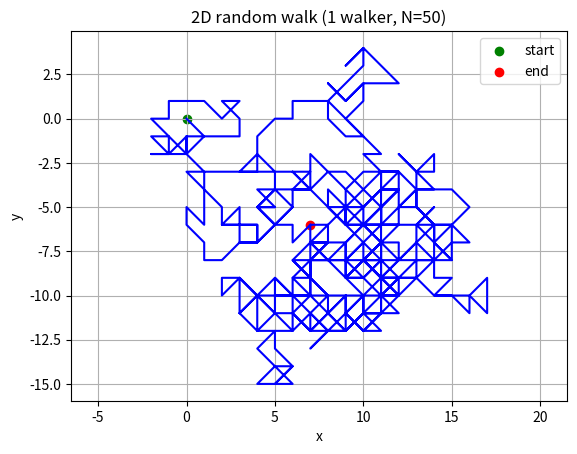
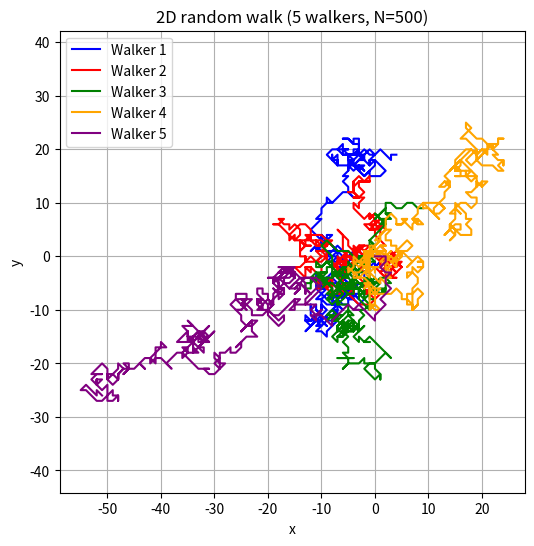

These figures' Python source, in order:
import numpy as np
import matplotlib.pyplot as plt

seed = 1234
rng = np.random.default_rng(seed)


def walker2D():
    """
    @brief This function simulates and plots a 2D random walker.

    The walker starts at position (0, 0) and takes N = 50 steps. At each step the x- and y-components of the step are chosen independently from {-1, 0, 1} with equal probability. This means the walker can move horizontally, vertically, diagonally, or stand still.

    The function plots the trajectory in the xy-plane and marks the start- and end-points.

    @returns None
    Displays a plot figure showing the 2D random walk.
    """
    num_steps = 500

    # Storing positions in x and y arrays
    x = np.zeros(num_steps + 1)
    y = np.zeros(num_steps + 1)

    # Generating random steps in x and y
    dx = rng.integers(low=-1, high=2, size=num_steps)
    dy = rng.integers(low=-1, high=2, size=num_steps)

    # Using the cumulative function on the positions in the arrays usign the randomly generated steps
    x[1:] = np.cumsum(dx)
    y[1:] = np.cumsum(dy)

    # Ploting the path
    plt.plot(
        x, y, color="blue"
    )  # Should i use "tab:blue" or something for better visuals maybe?
    # Marking the start- and end-points in the plot
    plt.scatter([0], [0], color="green", label="start")
    plt.scatter([x[-1]], [y[-1]], color="red", label="end")

    # Setting up the plot details
    plt.xlabel("x")
    plt.ylabel("y")
    plt.title("2D random walk (1 walker, N=50)")
    plt.legend()
    # Using this for accurate visual representation purposes
    plt.axis("equal")
    plt.grid(True)
    plt.show()


def many_walkers_2D():
    """
    @brief This function simulates and plots multiple 2D random walkers.

    It simulates M=5 walkers taking N=500 steps in 2D. Each walker starts at position (0, 0). At every time step, Δx and Δy are chosen
    independently from the set of: {-1, 0, +1}, with an equal probability.

    All five walker trajectories are plotted in the same figure with unique colors. The figure displays the displacement: y versus x.

    @returns None
    Displays a plotted figure with all 5 walker trajectories.
    """
    num_steps = 500
    num_walkers = 5

    # Initialized some colors to use
    colors = ["blue", "red", "green", "orange", "purple"]

    plt.figure(figsize=(6, 6))

    for i in range(num_walkers):
        # Generating the random steps
        dx = rng.integers(low=-1, high=2, size=num_steps)
        dy = rng.integers(low=-1, high=2, size=num_steps)

        x = np.zeros(num_steps + 1)
        y = np.zeros(num_steps + 1)
        x[1:] = np.cumsum(dx)
        y[1:] = np.cumsum(dy)

        # Plotting each individual walker
        plt.plot(x, y, color=colors[i], label=f"Walker {i+1}")

    plt.xlabel("x")
    plt.ylabel("y")
    plt.title("2D random walk (5 walkers, N=500)")
    plt.legend()
    plt.axis("equal")
    plt.grid(True)
    plt.show()


if __name__ == "__main__":
    walker2D()
    many_walkers_2D()
